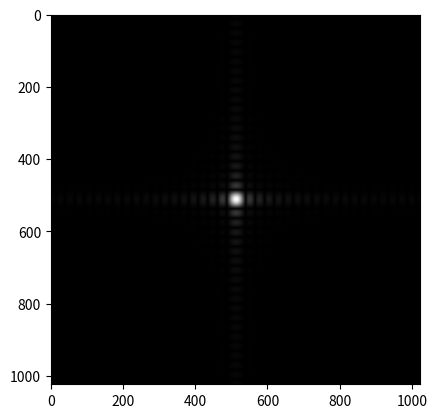

Source code (Python):
import numpy as np
import matplotlib.pyplot as plt





def dft2d_optimized(image):

    M, N = image.shape # tamaño de la imagne a la que se le implementa la DFT

    dft_result = np.zeros((M, N), dtype=complex)          # creación de array en ceros de tipo complejo para la DFT
    
    x=np.arange(N)
    y=np.arange(N)


    Wx = np.exp(-2j * np.pi * np.outer(x, x) / M)        #base  en x 
    Wy = np.exp(-2j * np.pi * np.outer(y, y) / N)         # base en y  

    temp = np.dot(Wx, image)
    
    dft_result = np.dot(temp, Wy)
    
    return ((deltax*N)**2)*dft_result

def shift(arr):                                  #shift de la DFT
    N = len(arr)
    mid = N // 2   #división que toma el valor por debajo // 
    if N % 2 == 0:   #   residuo %
        return np.concatenate((arr[mid:], arr[:mid]))    
    else:
        return np.concatenate((arr[mid+1:], arr[:mid+1]))

def shift2D(A):
    Q=len(A)//2             
    N=len(A)
    S=[]
    for p in range(0,N):
        S.append(shift(A[p]))
    for p in range(N-1,-1,-1):
        SS=shift(S)         #salen las frecuencias desfasadas
    SI=[]                          #shift sin el desfase para que cuadren las frecuencia
    for p in range(0,N):
        B=[]
        for q in range(N-1,-1,-1):
            B.append(SS[p][q])
        SI.append(B)
    return SI


z=10E-2    #distancia entre planos
lamb=650E-9                            #longitud de onda que se propaga
N=1024       #  Muestras 
1
R=0.2E-3 
def U0(x, y):              #YOUNG
    return np.where(((np.abs(x)<R) & (np.abs(y)<R)),1, 0)

deltax=10E-6  
deltay=deltax
x=np.arange(-N//2,N//2)
y=np.arange(-N//2,N//2)
x,y=x*deltax,y*deltax
X,Y=np.meshgrid(x,y)

U=U0(X,Y)


plt.imshow(U,cmap='gray')
plt.show()

FFT=np.fft.fft2(U)

plt.imshow((np.abs(FFT)),cmap='gray')
plt.show()


plt.imshow(np.fft.fftshift(np.abs(FFT)),cmap='gray')
plt.show()

print(np.sum(U**2))
print(np.sum(np.abs(FFT)**2))